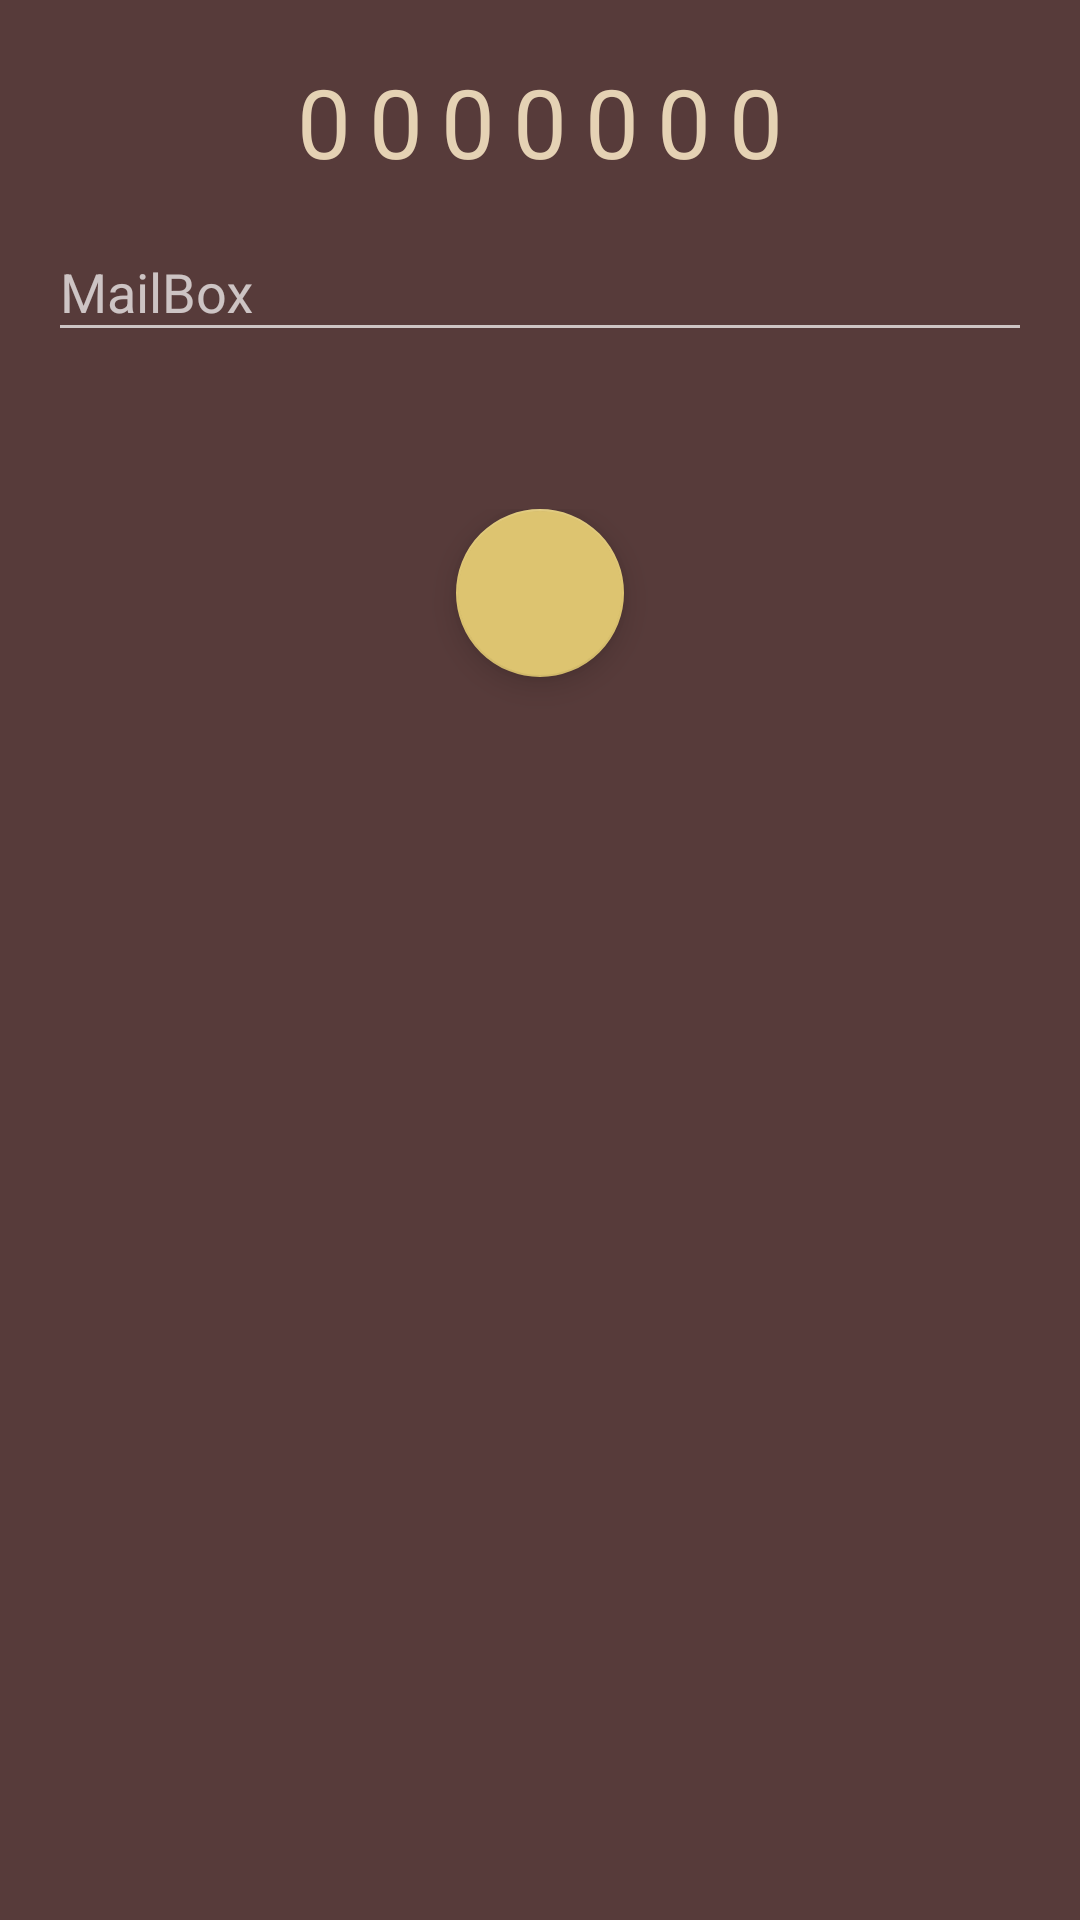

The Android layout XML behind this screen, and the referenced resources:
<!-- AndroidManifest.xml: application theme AppTheme -->
<!-- res/layout/content_main.xml -->
<?xml version="1.0" encoding="utf-8"?>
<LinearLayout
    xmlns:app="http://schemas.android.com/apk/res-auto"
    xmlns:tools="http://schemas.android.com/tools"
    xmlns:android="http://schemas.android.com/apk/res/android"
    android:layout_width="match_parent"
    android:layout_height="match_parent"
    android:gravity="center_horizontal"
    android:orientation="vertical"
    android:padding="16dp"
    app:layout_behavior="@string/appbar_scrolling_view_behavior"
    tools:context=".MainActivity"
    tools:showIn="@layout/activity_main">

    <TableLayout
        android:layout_width="match_parent"
        android:layout_height="wrap_content">

        <TableRow
            android:id="@+id/current_message_display"
            android:gravity="center">

            <TextView
                android:layout_width="wrap_content"
                android:layout_height="wrap_content"
                android:padding="3dp"
                android:text="0"
                android:textSize="32dp" />

            <TextView
                android:layout_width="wrap_content"
                android:layout_height="wrap_content"
                android:padding="3dp"
                android:text="0"
                android:textSize="32dp" />

            <TextView
                android:layout_width="wrap_content"
                android:layout_height="wrap_content"
                android:padding="3dp"
                android:text="0"
                android:textSize="32dp" />

            <TextView
                android:layout_width="wrap_content"
                android:layout_height="wrap_content"
                android:padding="3dp"
                android:text="0"
                android:textSize="32dp" />

            <TextView
                android:layout_width="wrap_content"
                android:layout_height="wrap_content"
                android:padding="3dp"
                android:text="0"
                android:textSize="32dp" />

            <TextView
                android:layout_width="wrap_content"
                android:layout_height="wrap_content"
                android:padding="3dp"
                android:text="0"
                android:textSize="32dp" />

            <TextView
                android:layout_width="wrap_content"
                android:layout_height="wrap_content"
                android:padding="3dp"
                android:text="0"
                android:textSize="32dp" />


        </TableRow>
    </TableLayout>

    <com.google.android.material.textfield.TextInputLayout
        android:id="@+id/telegraph_canvas"
        android:layout_width="match_parent"
        android:layout_height="wrap_content"
        app:errorEnabled="true">

        <com.google.android.material.textfield.TextInputEditText
            android:layout_width="match_parent"
            android:layout_height="wrap_content"
            android:hint="@string/hint_message"
            android:inputType="text" />
    </com.google.android.material.textfield.TextInputLayout>

    <LinearLayout
        android:layout_width="fill_parent"
        android:layout_height="fill_parent"
        android:gravity="center_horizontal"
        android:padding="32dp">

        <com.google.android.material.floatingactionbutton.FloatingActionButton
            android:id="@+id/ui_input"
            android:layout_width="wrap_content"
            android:layout_height="wrap_content"
            android:padding="48dp" />
    </LinearLayout>


</LinearLayout>
<!-- res/layout/activity_main.xml (included above) -->
<?xml version="1.0" encoding="utf-8"?>
<LinearLayout xmlns:android="http://schemas.android.com/apk/res/android"
    xmlns:app="http://schemas.android.com/apk/res-auto"
    xmlns:tools="http://schemas.android.com/tools"
    android:layout_width="match_parent"
    android:layout_height="match_parent"
    android:orientation="vertical"
    tools:context=".MainActivity">

    <com.google.android.material.appbar.AppBarLayout
        android:layout_width="match_parent"
        android:layout_height="wrap_content"


        android:theme="@style/AppTheme.AppBarOverlay">

        <androidx.appcompat.widget.Toolbar
            android:id="@+id/toolbar"
            android:layout_width="match_parent"
            android:layout_height="?attr/actionBarSize"
            android:background="?attr/colorPrimary"
            app:popupTheme="@style/AppTheme.PopupOverlay" />

    </com.google.android.material.appbar.AppBarLayout>

    <include layout="@layout/content_main" />

</LinearLayout>
<!-- resources referenced by this layout -->
<resources>
  <string name="hint_message">MailBox</string>
  <style name="AppTheme.AppBarOverlay" parent="ThemeOverlay.AppCompat.Dark.ActionBar" />
  <style name="AppTheme.PopupOverlay" parent="ThemeOverlay.AppCompat.Light" />
  <style name="AppTheme" parent="Theme.AppCompat">
          
          <item name="colorPrimary">@color/colorPrimary</item>
          <item name="colorPrimaryDark">@color/colorPrimaryDark</item>
          <item name="colorAccent">@color/colorAccent</item>
          <item name="android:windowBackground">@color/colorBackground</item>
          <item name="android:textColor">@color/textColor</item>
      </style>
  <color name="colorPrimary">#CC6E55</color>
  <color name="colorPrimaryDark">#96423F</color>
  <color name="colorAccent">#DDC470</color>
  <color name="colorBackground">#573B3A</color>
  <color name="textColor">#E5D2B4</color>
</resources>
